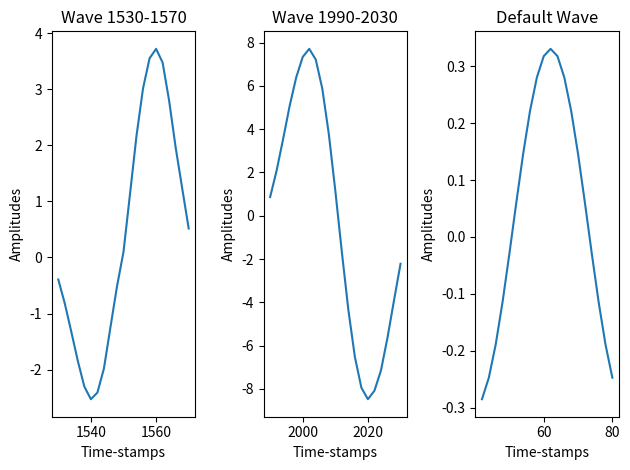

Python code for this plot:
#While working for ONGC, I recieved three wavelets of 40 millisecond signal length. 
#Plotting these wavelets and finding the correlation between them is the purpose of the code.
#The input of these time-series is taken as a list of Amplitudes inside the code itself. 

import matplotlib.pyplot as plt
import numpy as np

Time_stamps1 = list(range(1530, 1571, 2))
Amplitudes1 = [-0.393105, -0.822565, -1.32783, -1.84869, -2.30533, -2.52846, -2.40997, -1.97941, -1.24355, -0.517542, 0.0990675, 1.13414, 2.17622, 3.01957, 3.55358, 3.72256, 3.47835, 2.7966, 1.96388, 1.23775,0.51741]
plt.subplot(1,3,1)
plt.plot(Time_stamps1, Amplitudes1)
plt.xlabel('Time-stamps')
plt.ylabel('Amplitudes')
plt.title('Wave 1530-1570')

Time_stamps2 = list(range(1990, 2031, 2))
Amplitudes2 = [0.865257, 2.09646, 3.55949, 5.0869, 6.39701, 7.34355, 7.71642, 7.22113, 5.87831, 3.78083, 1.15362, -1.68, -4.35489, -6.53074, -7.95374, -8.48222, -8.08787, -7.15307, -5.63978, -3.91215,-2.22282]
plt.subplot(1,3,2)
plt.plot(Time_stamps2, Amplitudes2)
plt.xlabel('Time-stamps')
plt.ylabel('Amplitudes')
plt.title('Wave 1990-2030')

Time_comp = list(range(42, 81, 2))
Amplitudes_comp = [-0.285072, -0.247312, -0.188979, -0.114313, -0.0290429, 0.0600894, 0.145894, 0.221354, 0.28024, 0.317659, 0.33049, 0.317659, 0.28024, 0.221354, 0.145894, 0.0600894, -0.0290429, -0.114313, -0.188979, -0.247312]
plt.subplot(1,3,3)
plt.plot(Time_comp, Amplitudes_comp)
plt.xlabel('Time-stamps')
plt.ylabel('Amplitudes')
plt.title('Default Wave')
plt.tight_layout()


cross_corr1 = np.correlate(Amplitudes1, Amplitudes_comp, mode= 'valid')
percentage1 = (cross_corr1.max() / (np.linalg.norm(Amplitudes1) * np.linalg.norm(Amplitudes_comp))) * 100


print("Cross-Correlation Percentage with 1530-1571: {:.2f}%".format(percentage1))

cross_corr2 = np.correlate(Amplitudes2, Amplitudes_comp, mode='valid')
percentage2 = (cross_corr2.max() / (np.linalg.norm(Amplitudes2) * np.linalg.norm(Amplitudes_comp))) * 100


print("Cross-Correlation Percentage with 1990-2031: {:.2f}%".format(percentage2))
plt.show()